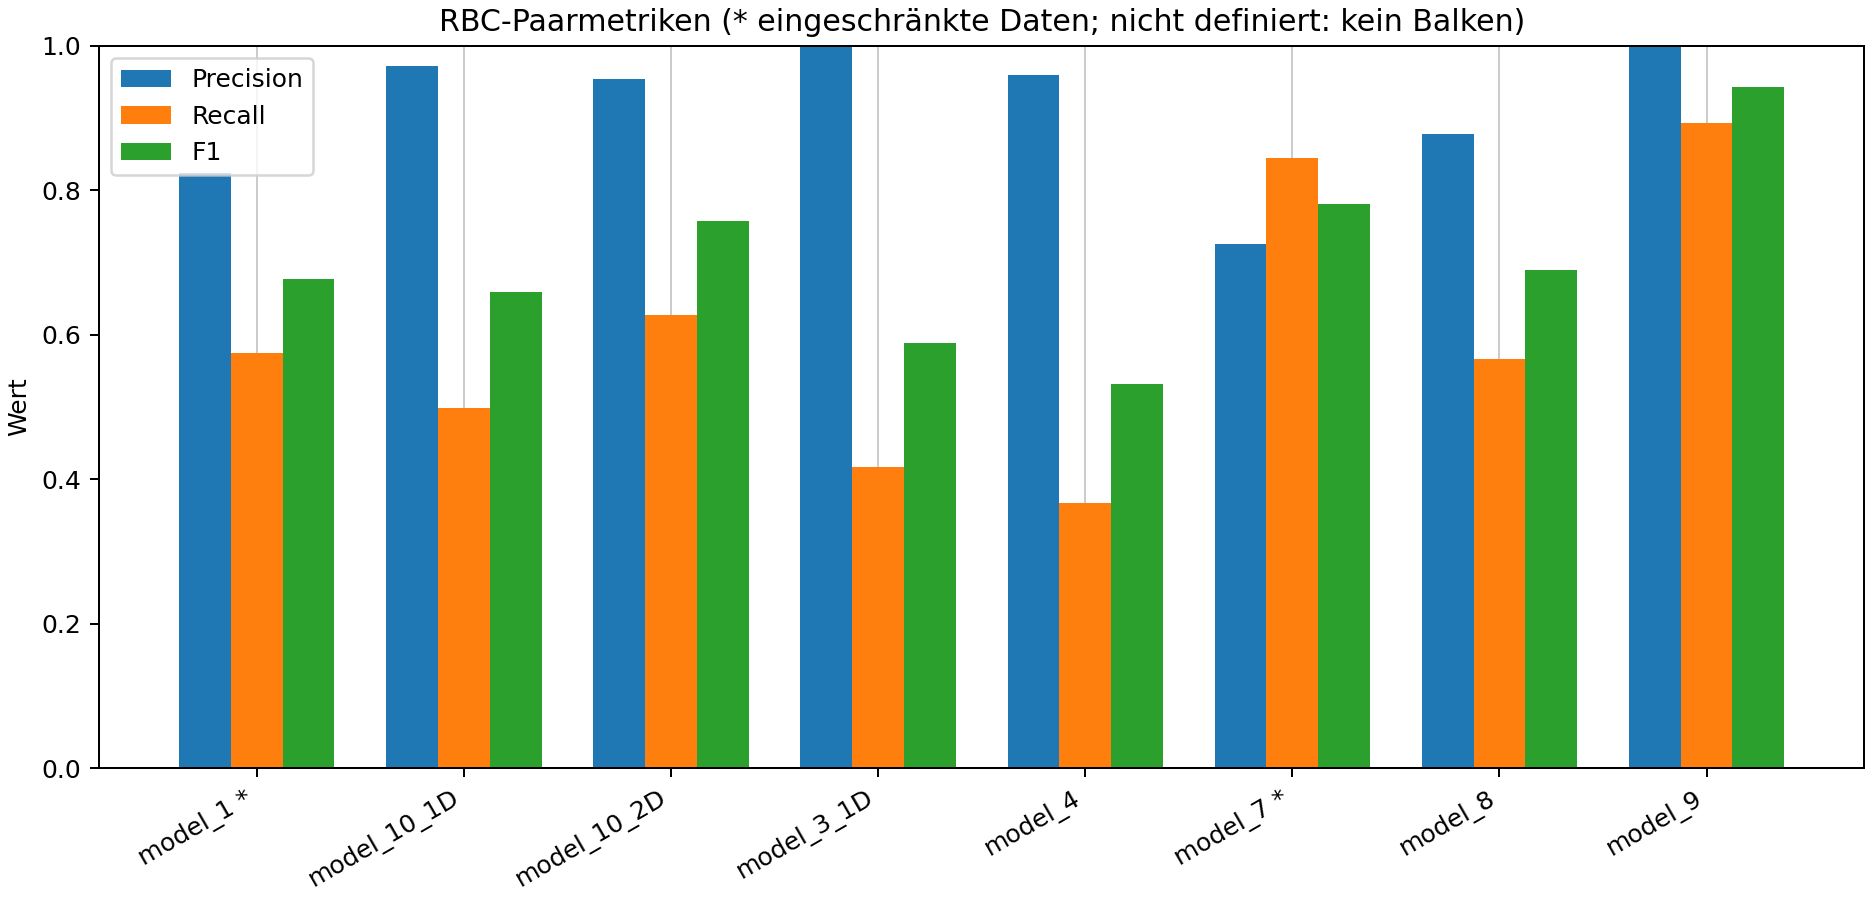

The data file committed next to this chart (first rows):
Modell; TP; FP; FN; TN_nur_CSV; widerspruechliche_Paare; Precision; Recall; F1; ungueltige_Paarzeilen; unbekannte_Labels; fehlende_Soll_Paare; FP_TN_auf_Soll_Paaren; Datenqualitaet
model_1; 478; 102; 353; 0; 0; 0.8241; 0.5752; 0.6775; 4; 0; 0; 0; eingeschränkt
model_10_1D; 370; 11; 372; 0; 0; 0.9711; 0.4987; 0.6589; 0; 0; 0; 0; ohne erkannte Einschränkung
model_10_2D; 246; 12; 146; 0; 0; 0.9535; 0.6276; 0.7569; 0; 0; 0; 0; ohne erkannte Einschränkung
model_3_1D; 324; 0; 452; 0; 0; 1.0; 0.4175; 0.5891; 0; 0; 0; 0; ohne erkannte Einschränkung
model_4; 864; 37; 1488; 0; 0; 0.9589; 0.3673; 0.5312; 0; 0; 0; 0; ohne erkannte Einschränkung
model_7; 103; 39; 19; 0; 0; 0.7254; 0.8443; 0.7803; 119; 0; 0; 0; eingeschränkt
model_8; 144; 20; 110; 0; 0; 0.878; 0.5669; 0.689; 0; 0; 0; 0; ohne erkannte Einschränkung
model_9; 91; 0; 11; 0; 0; 1.0; 0.8922; 0.943; 0; 0; 0; 0; ohne erkannte Einschränkung
Gesamt (modellweise); 2620; 221; 2951; 0; 0; 0.9222; 0.4703; 0.6229; 123; 0; 0; 0; eingeschränkt
